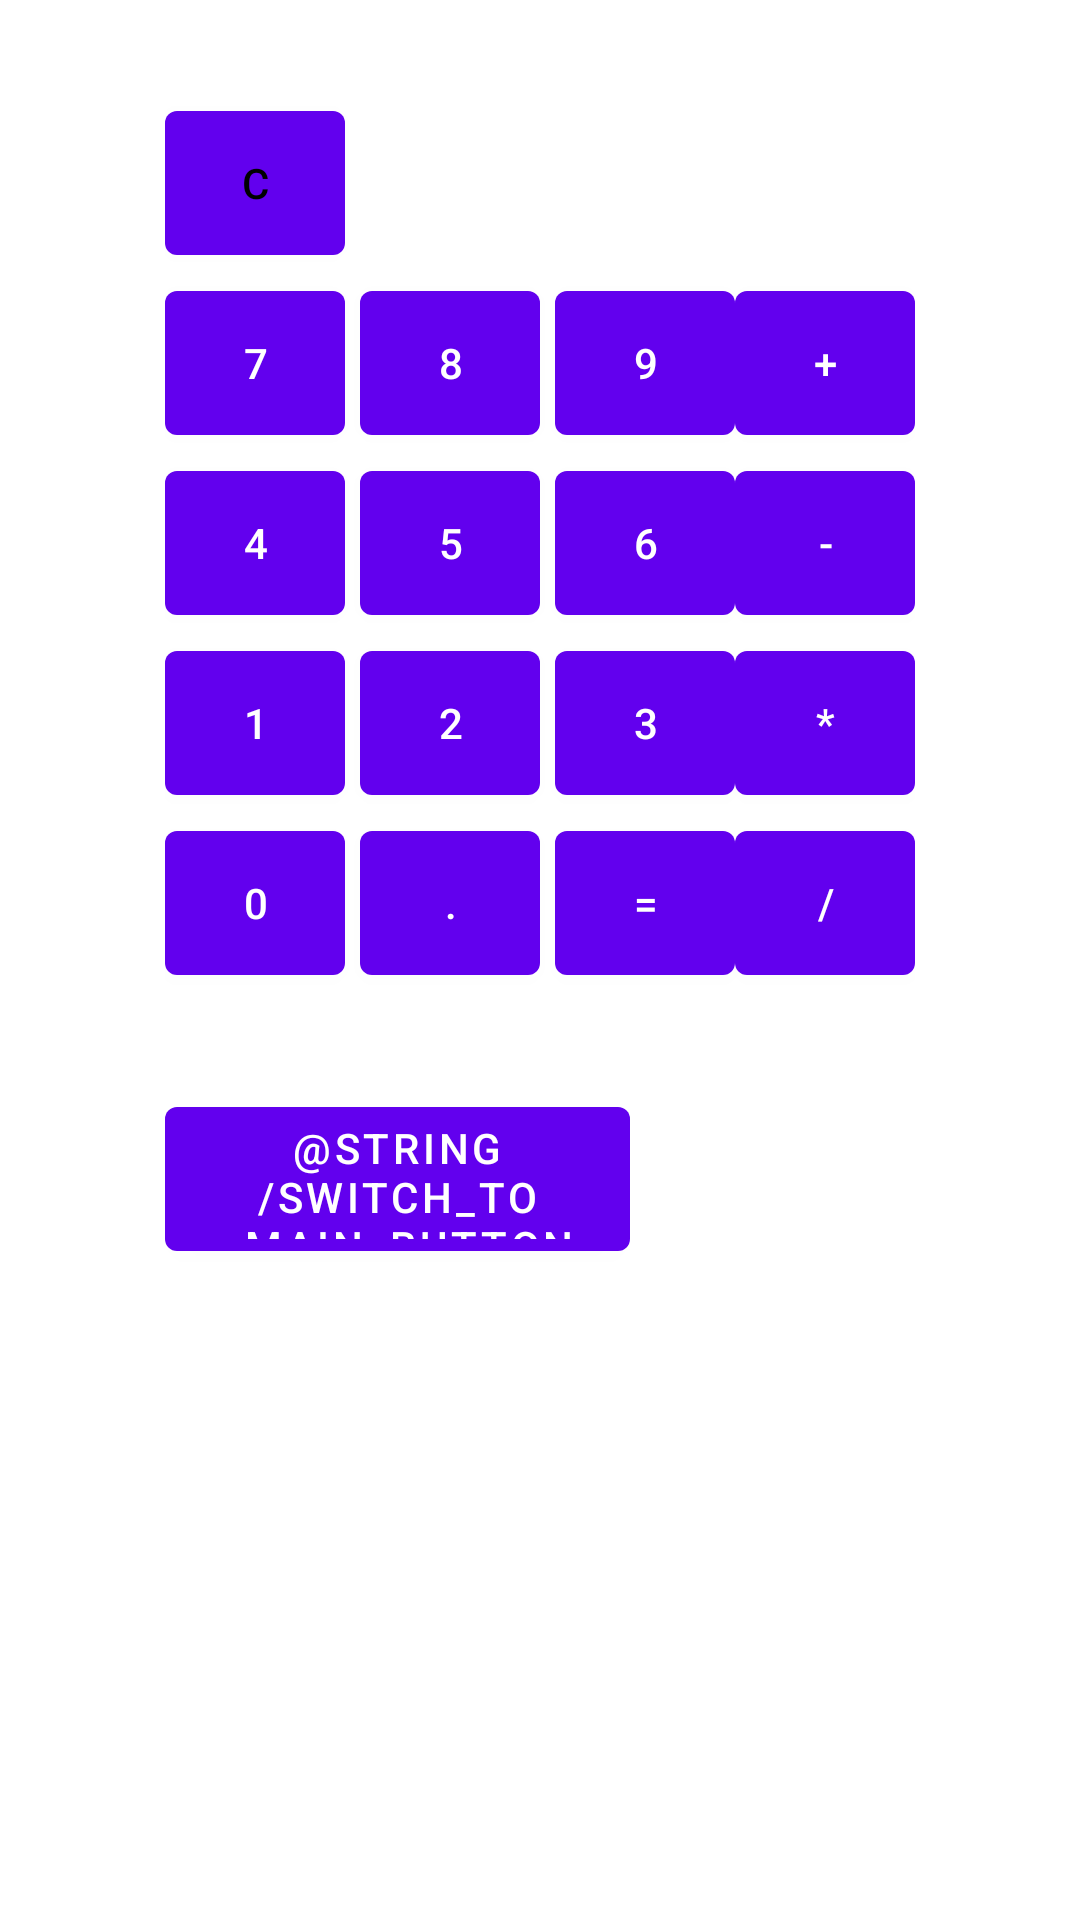

The Android layout XML behind this screen, and the referenced resources:
<!-- AndroidManifest.xml: application theme Theme.MySecondLesson -->
<!-- res/layout/activity_extended.xml -->
<?xml version="1.0" encoding="utf-8"?>
<FrameLayout xmlns:android="http://schemas.android.com/apk/res/android"
    xmlns:tools="http://schemas.android.com/tools"
    android:layout_height="match_parent"
    android:layout_width="match_parent"
    xmlns:app="http://schemas.android.com/apk/res-auto">

    <androidx.appcompat.widget.AppCompatImageView
        android:layout_width="match_parent"
        android:layout_height="match_parent"
        app:srcCompat="@drawable/milkyway"
        android:scaleType="centerCrop" />

    <LinearLayout
        android:id="@+id/root_layout"
        android:layout_width="match_parent"
        android:layout_height="match_parent"
        android:gravity="center_horizontal"
        android:orientation="vertical"
        tools:context=".MainActivity">


        <TextView
            android:id="@+id/view_result"
            android:layout_width="match_parent"
            android:layout_height="@dimen/height_layout"
            android:layout_gravity="center_horizontal"
            android:layout_marginStart="@dimen/layout_margin_left_text_view"
            android:layout_marginTop="@dimen/layout_margin_top_text_view"
            android:layout_marginEnd="@dimen/layout_margin_right_text_view"
            android:gravity="end"
            android:text="@string/result_text"
            android:textColor="@color/black"
            android:background="@color/white"
            android:textSize="@dimen/text_size_text_view" />

        <GridLayout
            android:layout_width="wrap_content"
            android:layout_height="wrap_content"
            android:layout_gravity="center"
            android:columnCount="4"
            android:orientation="horizontal">

            <com.google.android.material.button.MaterialButton
                android:id="@+id/clear_button"
                android:layout_width="@dimen/button_layout_width"
                android:layout_height="@dimen/button_layout_height"
                android:layout_marginEnd="@dimen/button_regular_margin_end"
                android:tag="AC"
                android:text="@string/clear_button"
                android:layout_columnSpan="4"
                android:layout_marginTop="16dp"
                android:textColor="@color/black"/>

            <com.google.android.material.button.MaterialButton
                android:id="@+id/digit_seven_button"
                android:layout_width="@dimen/button_layout_width"
                android:layout_height="@dimen/button_layout_height"
                android:layout_marginEnd="@dimen/button_regular_margin_end"
                android:tag="7"
                android:text="@string/digit_seven_button" />

            <com.google.android.material.button.MaterialButton
                android:id="@+id/digit_eight_button"
                android:layout_width="@dimen/button_layout_width"
                android:layout_height="@dimen/button_layout_height"
                android:layout_marginEnd="@dimen/button_regular_margin_end"
                android:tag="8"
                android:text="@string/digit_eight_button" />

            <com.google.android.material.button.MaterialButton
                android:id="@+id/digit_nine_button"
                android:layout_width="@dimen/button_layout_width"
                android:layout_height="@dimen/button_layout_height"
                android:layout_marginEnd="@dimen/button_fringe_margin_end"
                android:tag="9"
                android:text="@string/digit_nine_button" />

            <com.google.android.material.button.MaterialButton
                android:id="@+id/add_operation_button"
                android:layout_width="@dimen/button_layout_width"
                android:layout_height="@dimen/button_layout_height"
                android:tag="+"
                android:text="@string/button_add" />

            <com.google.android.material.button.MaterialButton
                android:id="@+id/digit_four_button"
                android:layout_width="@dimen/button_layout_width"
                android:layout_height="@dimen/button_layout_height"
                android:layout_marginEnd="@dimen/button_regular_margin_end"
                android:tag="4"
                android:text="@string/digit_four_button" />

            <com.google.android.material.button.MaterialButton
                android:id="@+id/digit_five_button"
                android:layout_width="@dimen/button_layout_width"
                android:layout_height="@dimen/button_layout_height"
                android:layout_marginEnd="@dimen/button_regular_margin_end"
                android:tag="5"
                android:text="@string/digit_five_button" />

            <com.google.android.material.button.MaterialButton
                android:id="@+id/digit_six_button"
                android:layout_width="@dimen/button_layout_width"
                android:layout_height="@dimen/button_layout_height"
                android:layout_marginEnd="@dimen/button_fringe_margin_end"
                android:tag="6"
                android:text="@string/digit_six_button" />

            <com.google.android.material.button.MaterialButton
                android:id="@+id/minus_operation_button"
                android:layout_width="@dimen/button_layout_width"
                android:layout_height="@dimen/button_layout_height"
                android:tag="-"
                android:text="@string/button_sub" />

            <com.google.android.material.button.MaterialButton
                android:id="@+id/digit_one_button"
                android:layout_width="@dimen/button_layout_width"
                android:layout_height="@dimen/button_layout_height"
                android:layout_marginEnd="@dimen/button_regular_margin_end"
                android:tag="1"
                android:text="@string/digit_one_button" />

            <com.google.android.material.button.MaterialButton
                android:id="@+id/digit_two_button"
                android:layout_width="@dimen/button_layout_width"
                android:layout_height="@dimen/button_layout_height"
                android:layout_marginEnd="@dimen/button_regular_margin_end"
                android:tag="2"
                android:text="@string/digit_two_button" />

            <com.google.android.material.button.MaterialButton
                android:id="@+id/digit_three_button"
                android:layout_width="@dimen/button_layout_width"
                android:layout_height="@dimen/button_layout_height"
                android:layout_marginEnd="@dimen/button_fringe_margin_end"
                android:tag="3"
                android:text="@string/digit_three_button" />

            <com.google.android.material.button.MaterialButton
                android:id="@+id/mult_operation_button"
                android:layout_width="@dimen/button_layout_width"
                android:layout_height="@dimen/button_layout_height"
                android:tag="*"
                android:text="@string/button_mult" />

            <com.google.android.material.button.MaterialButton
                android:id="@+id/button_0"
                android:layout_width="@dimen/button_layout_width"
                android:layout_height="@dimen/button_layout_height"
                android:layout_marginEnd="@dimen/button_regular_margin_end"
                android:tag="0"
                android:text="@string/digit_zero_button" />

            <com.google.android.material.button.MaterialButton
                android:id="@+id/dot_symbol_button"
                android:layout_width="@dimen/button_layout_width"
                android:layout_height="@dimen/button_layout_height"
                android:layout_marginEnd="@dimen/button_regular_margin_end"
                android:tag="."
                android:text="@string/button_dot" />

            <com.google.android.material.button.MaterialButton
                android:id="@+id/get_result_button"
                android:layout_width="@dimen/button_layout_width"
                android:layout_height="@dimen/button_layout_height"
                android:layout_marginEnd="@dimen/button_fringe_margin_end"
                android:tag="="
                android:text="@string/button_res" />

            <com.google.android.material.button.MaterialButton
                android:id="@+id/div_operation_button"
                android:layout_width="@dimen/button_layout_width"
                android:layout_height="@dimen/button_layout_height"
                android:tag="/"
                android:text="@string/button_div" />

            <com.google.android.material.button.MaterialButton
                android:id="@+id/switch_to_main_button"
                android:layout_width="@dimen/button_extended_width"
                android:layout_height="@dimen/button_layout_height"
                android:layout_marginEnd="@dimen/button_regular_margin_end"
                android:tag="switch_to_main"
                android:text="@string/switch_to_main_button"
                android:layout_marginTop="32dp"
                android:layout_marginRight="46dp"
                android:layout_columnSpan="4"
                android:layout_gravity="left"/>
        </GridLayout>

    </LinearLayout>
</FrameLayout>
<!-- resources referenced by this layout -->
<resources>
  <color name="black">#FF000000</color>
  <color name="white">#FFFFFFFF</color>
  <dimen name="button_extended_width">155dp</dimen>
  <dimen name="button_layout_height">60dp</dimen>
  <dimen name="button_layout_width">60dp</dimen>
  <dimen name="button_regular_margin_end">5dp</dimen>
  <dimen name="layout_margin_left_text_view">50dp</dimen>
  <dimen name="layout_margin_right_text_view">50dp</dimen>
  <dimen name="layout_margin_top_text_view">15dp</dimen>
  <dimen name="text_size_text_view">30sp</dimen>
  <string name="button_add" translatable="false">+</string>
  <string name="button_div" translatable="false">/</string>
  <string name="button_dot" translatable="false">.</string>
  <string name="button_mult" translatable="false">*</string>
  <string name="button_res" translatable="false">=</string>
  <string name="button_sub" translatable="false">-</string>
  <string name="clear_button" translatable="false">C</string>
  <string name="digit_eight_button" translatable="false">8</string>
  <string name="digit_five_button" translatable="false">5</string>
  <string name="digit_four_button" translatable="false">4</string>
  <string name="digit_nine_button" translatable="false">9</string>
  <string name="digit_one_button" translatable="false">1</string>
  <string name="digit_seven_button" translatable="false">7</string>
  <string name="digit_six_button" translatable="false">6</string>
  <string name="digit_three_button" translatable="false">3</string>
  <string name="digit_two_button" translatable="false">2</string>
  <string name="digit_zero_button" translatable="false">0</string>
  <string name="result_text" translatable="false">0</string>
  <style name="Theme.MySecondLesson" parent="Theme.MaterialComponents.DayNight.DarkActionBar">
          
          <item name="colorPrimary">@color/purple_500</item>
          <item name="colorPrimaryVariant">@color/purple_700</item>
          <item name="colorOnPrimary">@color/white</item>
          
          <item name="colorSecondary">@color/teal_200</item>
          <item name="colorSecondaryVariant">@color/teal_700</item>
          <item name="colorOnSecondary">@color/black</item>
          
          <item name="android:statusBarColor" tools:targetApi="l">?attr/colorPrimaryVariant</item>
          
      </style>
  <color name="purple_500">#FF6200EE</color>
  <color name="purple_700">#FF3700B3</color>
  <color name="teal_200">#FF03DAC5</color>
  <color name="teal_700">#FF018786</color>
</resources>
